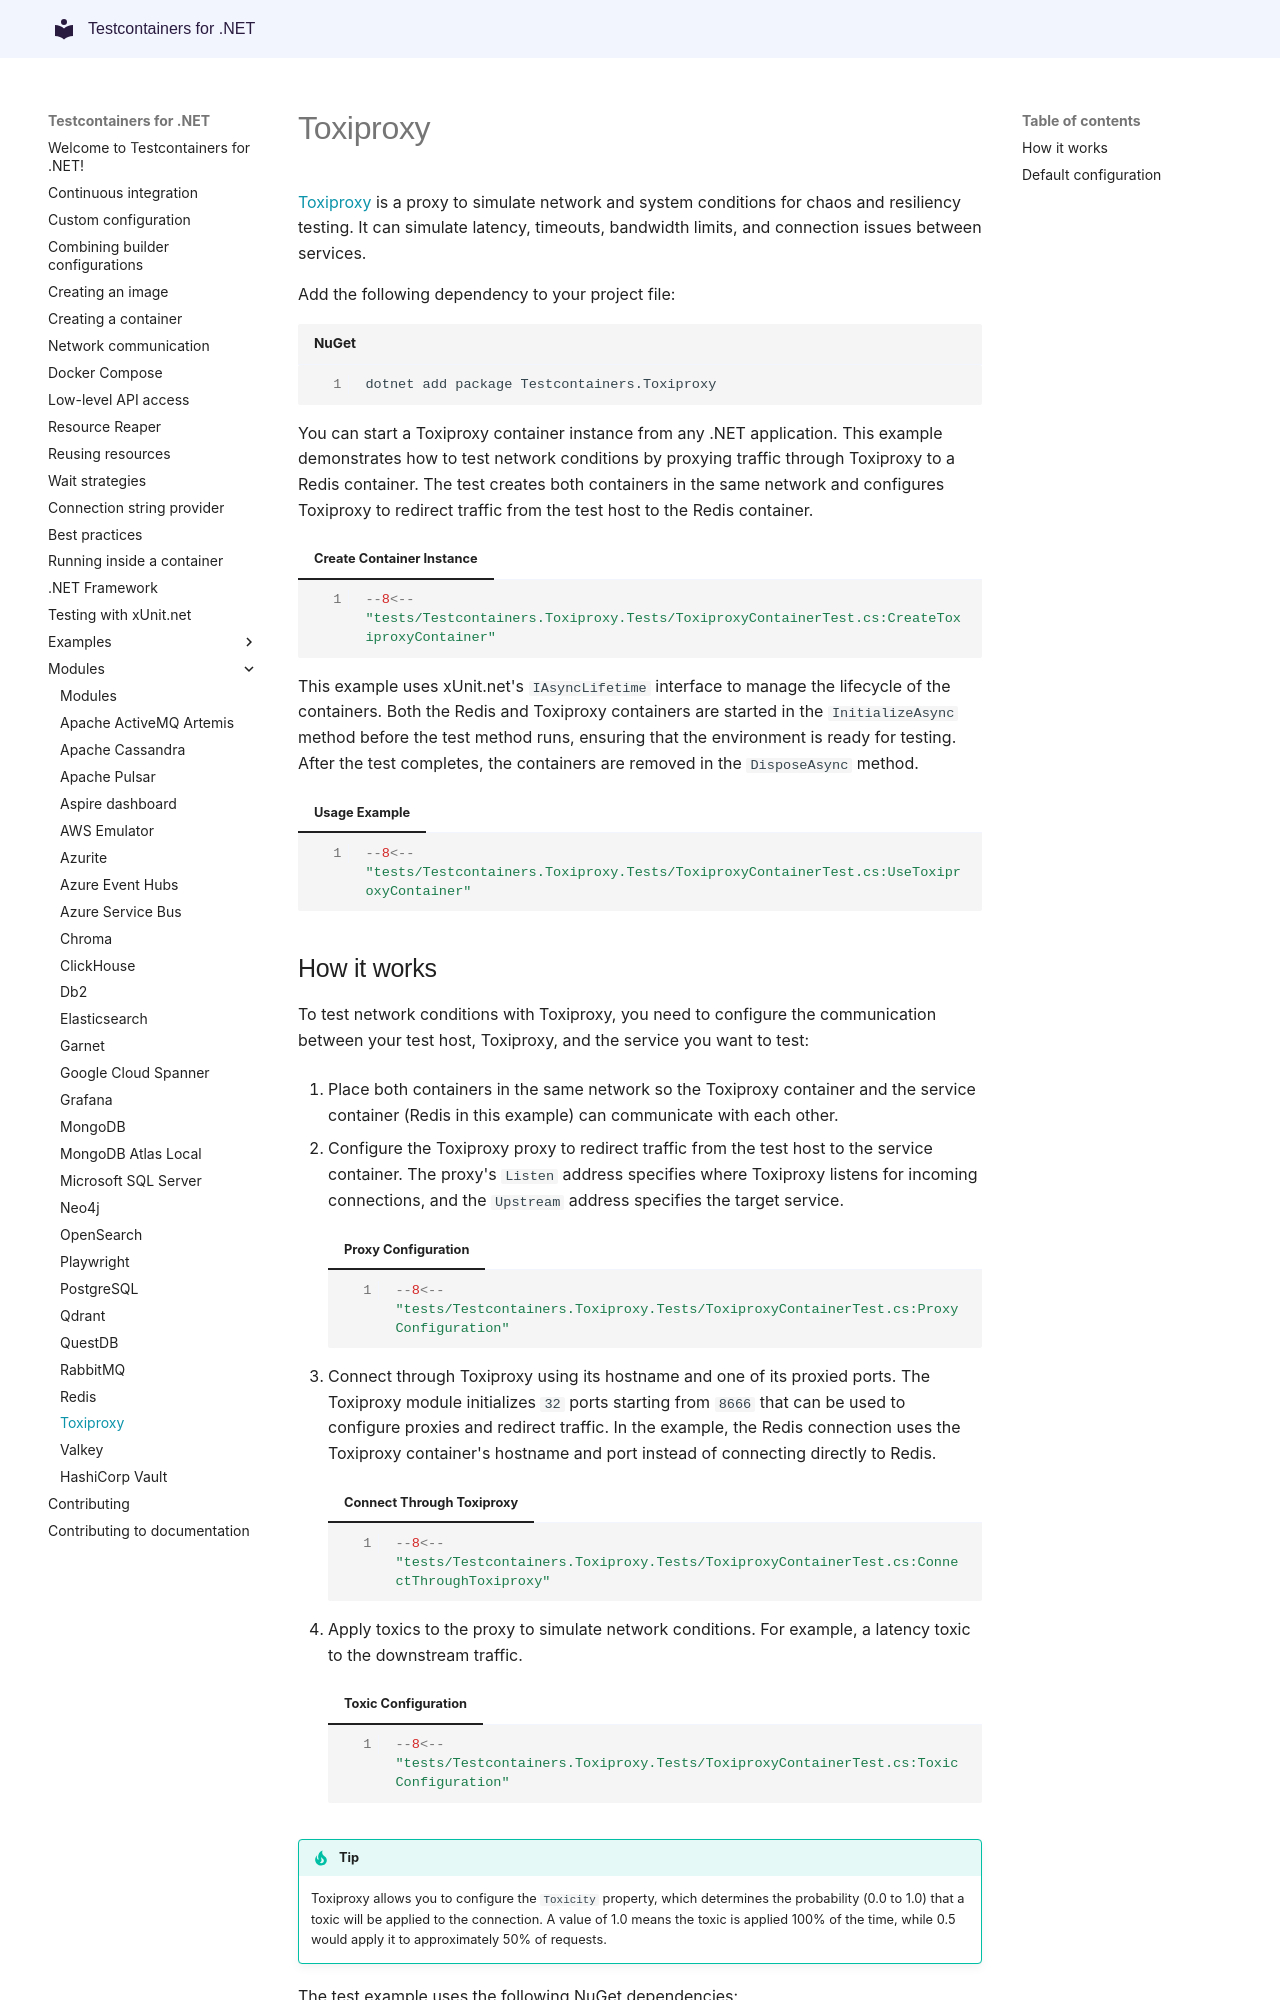

repository: testcontainers/testcontainers-dotnet · page: modules/toxiproxy/index.html · generator: mkdocs

# Toxiproxy

[Toxiproxy](https://github.com/Shopify/toxiproxy) is a proxy to simulate network and system conditions for chaos and resiliency testing. It can simulate latency, timeouts, bandwidth limits, and connection issues between services.

Add the following dependency to your project file:

```shell title="NuGet"
dotnet add package Testcontainers.Toxiproxy
```

You can start a Toxiproxy container instance from any .NET application. This example demonstrates how to test network conditions by proxying traffic through Toxiproxy to a Redis container. The test creates both containers in the same network and configures Toxiproxy to redirect traffic from the test host to the Redis container.

=== "Create Container Instance"
    ```csharp
    --8<-- "tests/Testcontainers.Toxiproxy.Tests/ToxiproxyContainerTest.cs:CreateToxiproxyContainer"
    ```

This example uses xUnit.net's `IAsyncLifetime` interface to manage the lifecycle of the containers. Both the Redis and Toxiproxy containers are started in the `InitializeAsync` method before the test method runs, ensuring that the environment is ready for testing. After the test completes, the containers are removed in the `DisposeAsync` method.

=== "Usage Example"
    ```csharp
    --8<-- "tests/Testcontainers.Toxiproxy.Tests/ToxiproxyContainerTest.cs:UseToxiproxyContainer"
    ```
